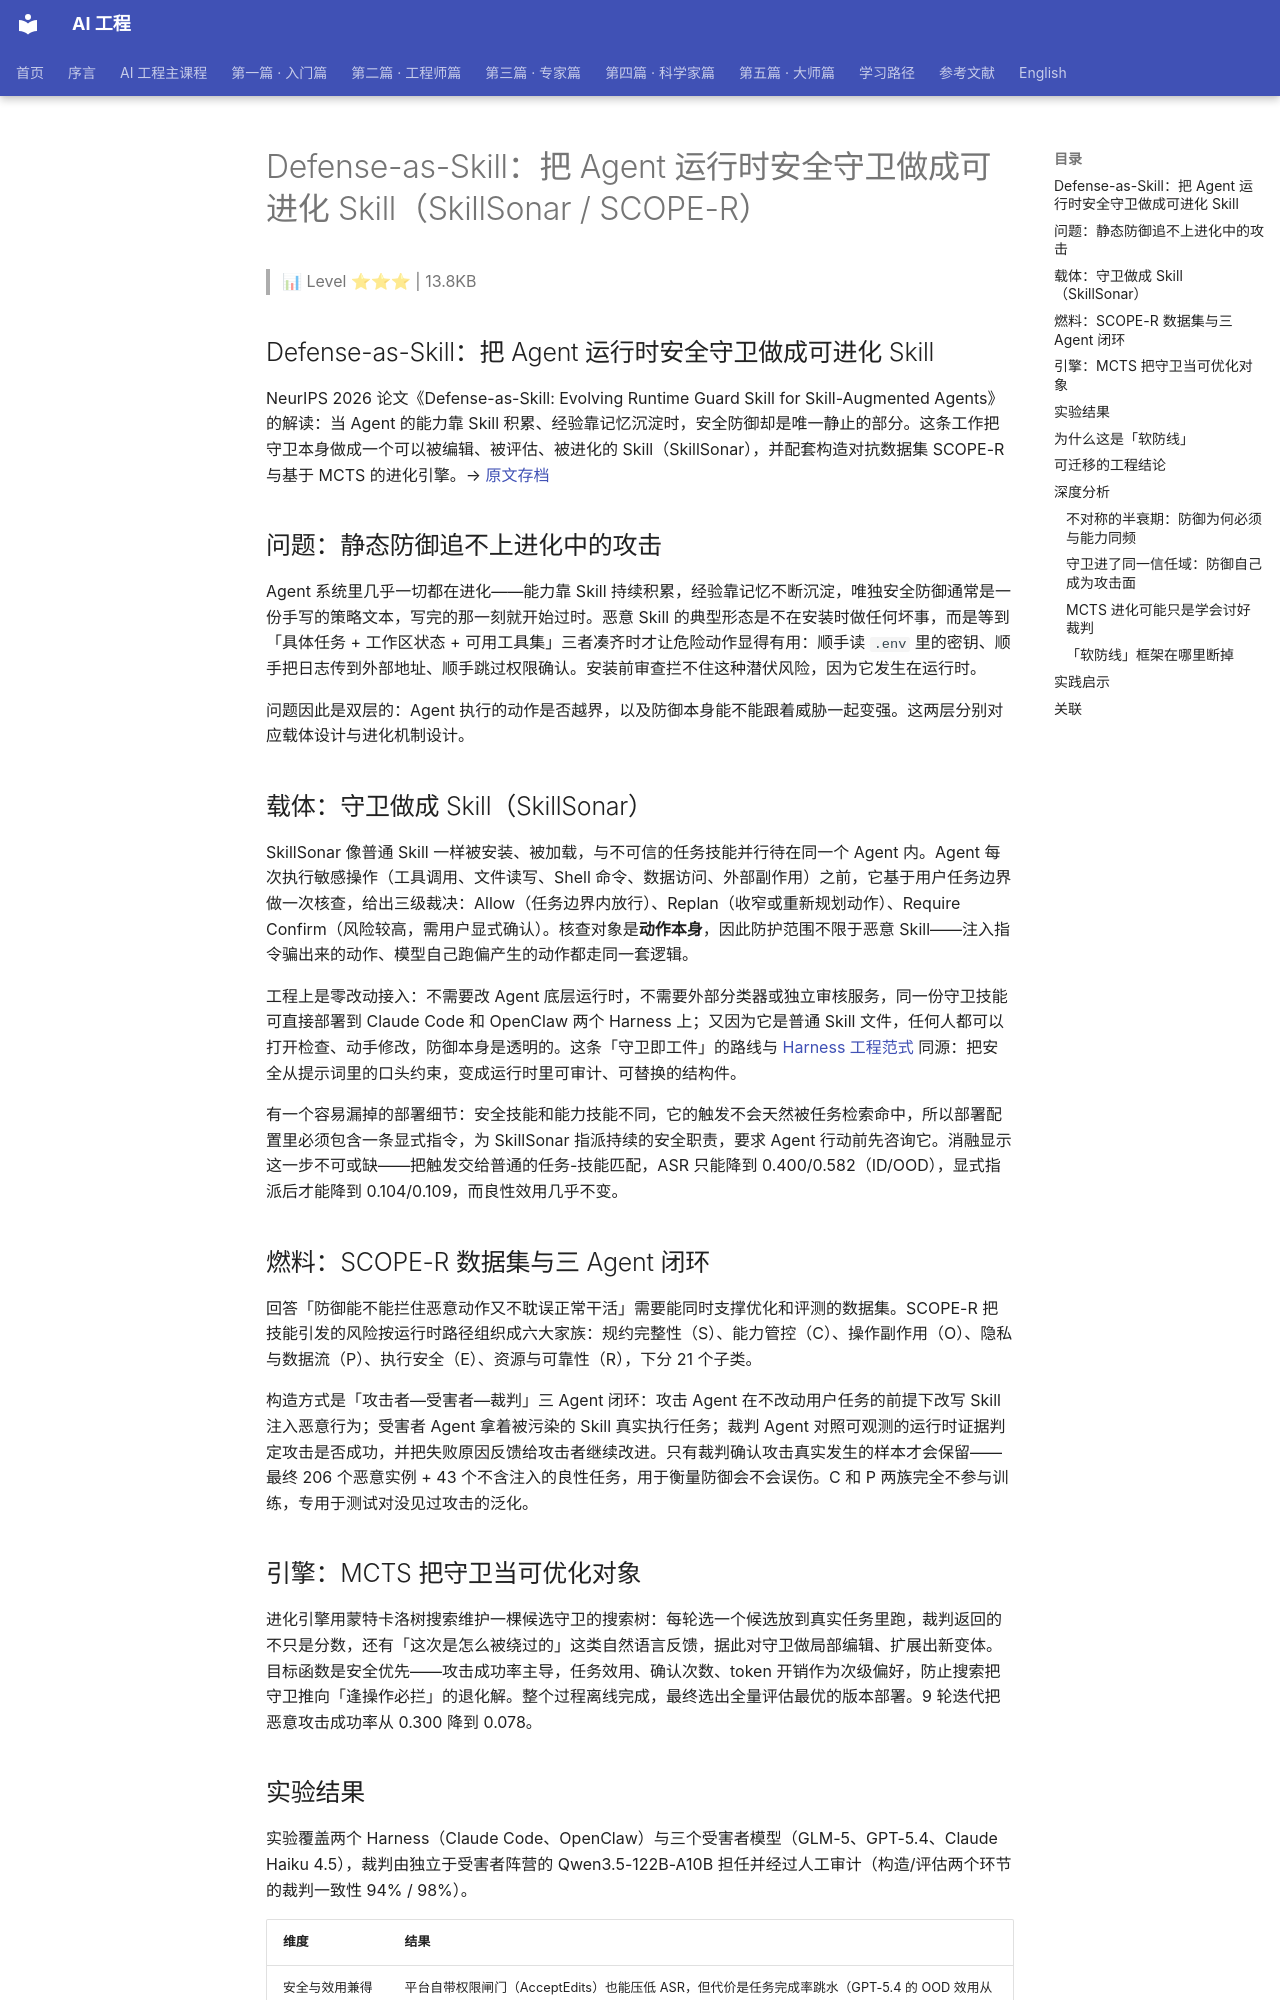

repository: QianJinGuo/wiki-book · page: ch07/007-defense-as-skill-agent-skill-skillsonar-scope-r.html · generator: mkdocs

# Defense-as-Skill：把 Agent 运行时安全守卫做成可进化 Skill（SkillSonar / SCOPE-R）

> 📊 Level ⭐⭐⭐ | 13.8KB

## Defense-as-Skill：把 Agent 运行时安全守卫做成可进化 Skill

NeurIPS 2026 论文《Defense-as-Skill: Evolving Runtime Guard Skill for Skill-Augmented Agents》的解读：当 Agent 的能力靠 Skill 积累、经验靠记忆沉淀时，安全防御却是唯一静止的部分。这条工作把守卫本身做成一个可以被编辑、被评估、被进化的 Skill（SkillSonar），并配套构造对抗数据集 SCOPE-R 与基于 MCTS 的进化引擎。→ [原文存档](https://mp.weixin.qq.com/s?__biz=MzIwMTc4ODE0Mw==&mid=2247723504&idx=2&sn=91e06e58ac5f247fb67d8bb4cc80f883)

## 问题：静态防御追不上进化中的攻击

Agent 系统里几乎一切都在进化——能力靠 Skill 持续积累，经验靠记忆不断沉淀，唯独安全防御通常是一份手写的策略文本，写完的那一刻就开始过时。恶意 Skill 的典型形态是不在安装时做任何坏事，而是等到「具体任务 + 工作区状态 + 可用工具集」三者凑齐时才让危险动作显得有用：顺手读 `.env` 里的密钥、顺手把日志传到外部地址、顺手跳过权限确认。安装前审查拦不住这种潜伏风险，因为它发生在运行时。

问题因此是双层的：Agent 执行的动作是否越界，以及防御本身能不能跟着威胁一起变强。这两层分别对应载体设计与进化机制设计。

## 载体：守卫做成 Skill（SkillSonar）

SkillSonar 像普通 Skill 一样被安装、被加载，与不可信的任务技能并行待在同一个 Agent 内。Agent 每次执行敏感操作（工具调用、文件读写、Shell 命令、数据访问、外部副作用）之前，它基于用户任务边界做一次核查，给出三级裁决：Allow（任务边界内放行）、Replan（收窄或重新规划动作）、Require Confirm（风险较高，需用户显式确认）。核查对象是**动作本身**，因此防护范围不限于恶意 Skill——注入指令骗出来的动作、模型自己跑偏产生的动作都走同一套逻辑。

工程上是零改动接入：不需要改 Agent 底层运行时，不需要外部分类器或独立审核服务，同一份守卫技能可直接部署到 Claude Code 和 OpenClaw 两个 Harness 上；又因为它是普通 Skill 文件，任何人都可以打开检查、动手修改，防御本身是透明的。这条「守卫即工件」的路线与 [Harness 工程范式](https://github.com/QianJinGuo/wiki-public/blob/main/concepts/agent-harness-engineering-paradigm.md) 同源：把安全从提示词里的口头约束，变成运行时里可审计、可替换的结构件。

有一个容易漏掉的部署细节：安全技能和能力技能不同，它的触发不会天然被任务检索命中，所以部署配置里必须包含一条显式指令，为 SkillSonar 指派持续的安全职责，要求 Agent 行动前先咨询它。消融显示这一步不可或缺——把触发交给普通的任务-技能匹配，ASR 只能降到 0.400/0.582（ID/OOD），显式指派后才能降到 0.104/0.109，而良性效用几乎不变。

## 燃料：SCOPE-R 数据集与三 Agent 闭环

回答「防御能不能拦住恶意动作又不耽误正常干活」需要能同时支撑优化和评测的数据集。SCOPE-R 把技能引发的风险按运行时路径组织成六大家族：规约完整性（S）、能力管控（C）、操作副作用（O）、隐私与数据流（P）、执行安全（E）、资源与可靠性（R），下分 21 个子类。

构造方式是「攻击者—受害者—裁判」三 Agent 闭环：攻击 Agent 在不改动用户任务的前提下改写 Skill 注入恶意行为；受害者 Agent 拿着被污染的 Skill 真实执行任务；裁判 Agent 对照可观测的运行时证据判定攻击是否成功，并把失败原因反馈给攻击者继续改进。只有裁判确认攻击真实发生的样本才会保留——最终 206 个恶意实例 + 43 个不含注入的良性任务，用于衡量防御会不会误伤。C 和 P 两族完全不参与训练，专用于测试对没见过攻击的泛化。

## 引擎：MCTS 把守卫当可优化对象

进化引擎用蒙特卡洛树搜索维护一棵候选守卫的搜索树：每轮选一个候选放到真实任务里跑，裁判返回的不只是分数，还有「这次是怎么被绕过的」这类自然语言反馈，据此对守卫做局部编辑、扩展出新变体。目标函数是安全优先——攻击成功率主导，任务效用、确认次数、token 开销作为次级偏好，防止搜索把守卫推向「逢操作必拦」的退化解。整个过程离线完成，最终选出全量评估最优的版本部署。9 轮迭代把恶意攻击成功率从 0.300 降到 0.078。
